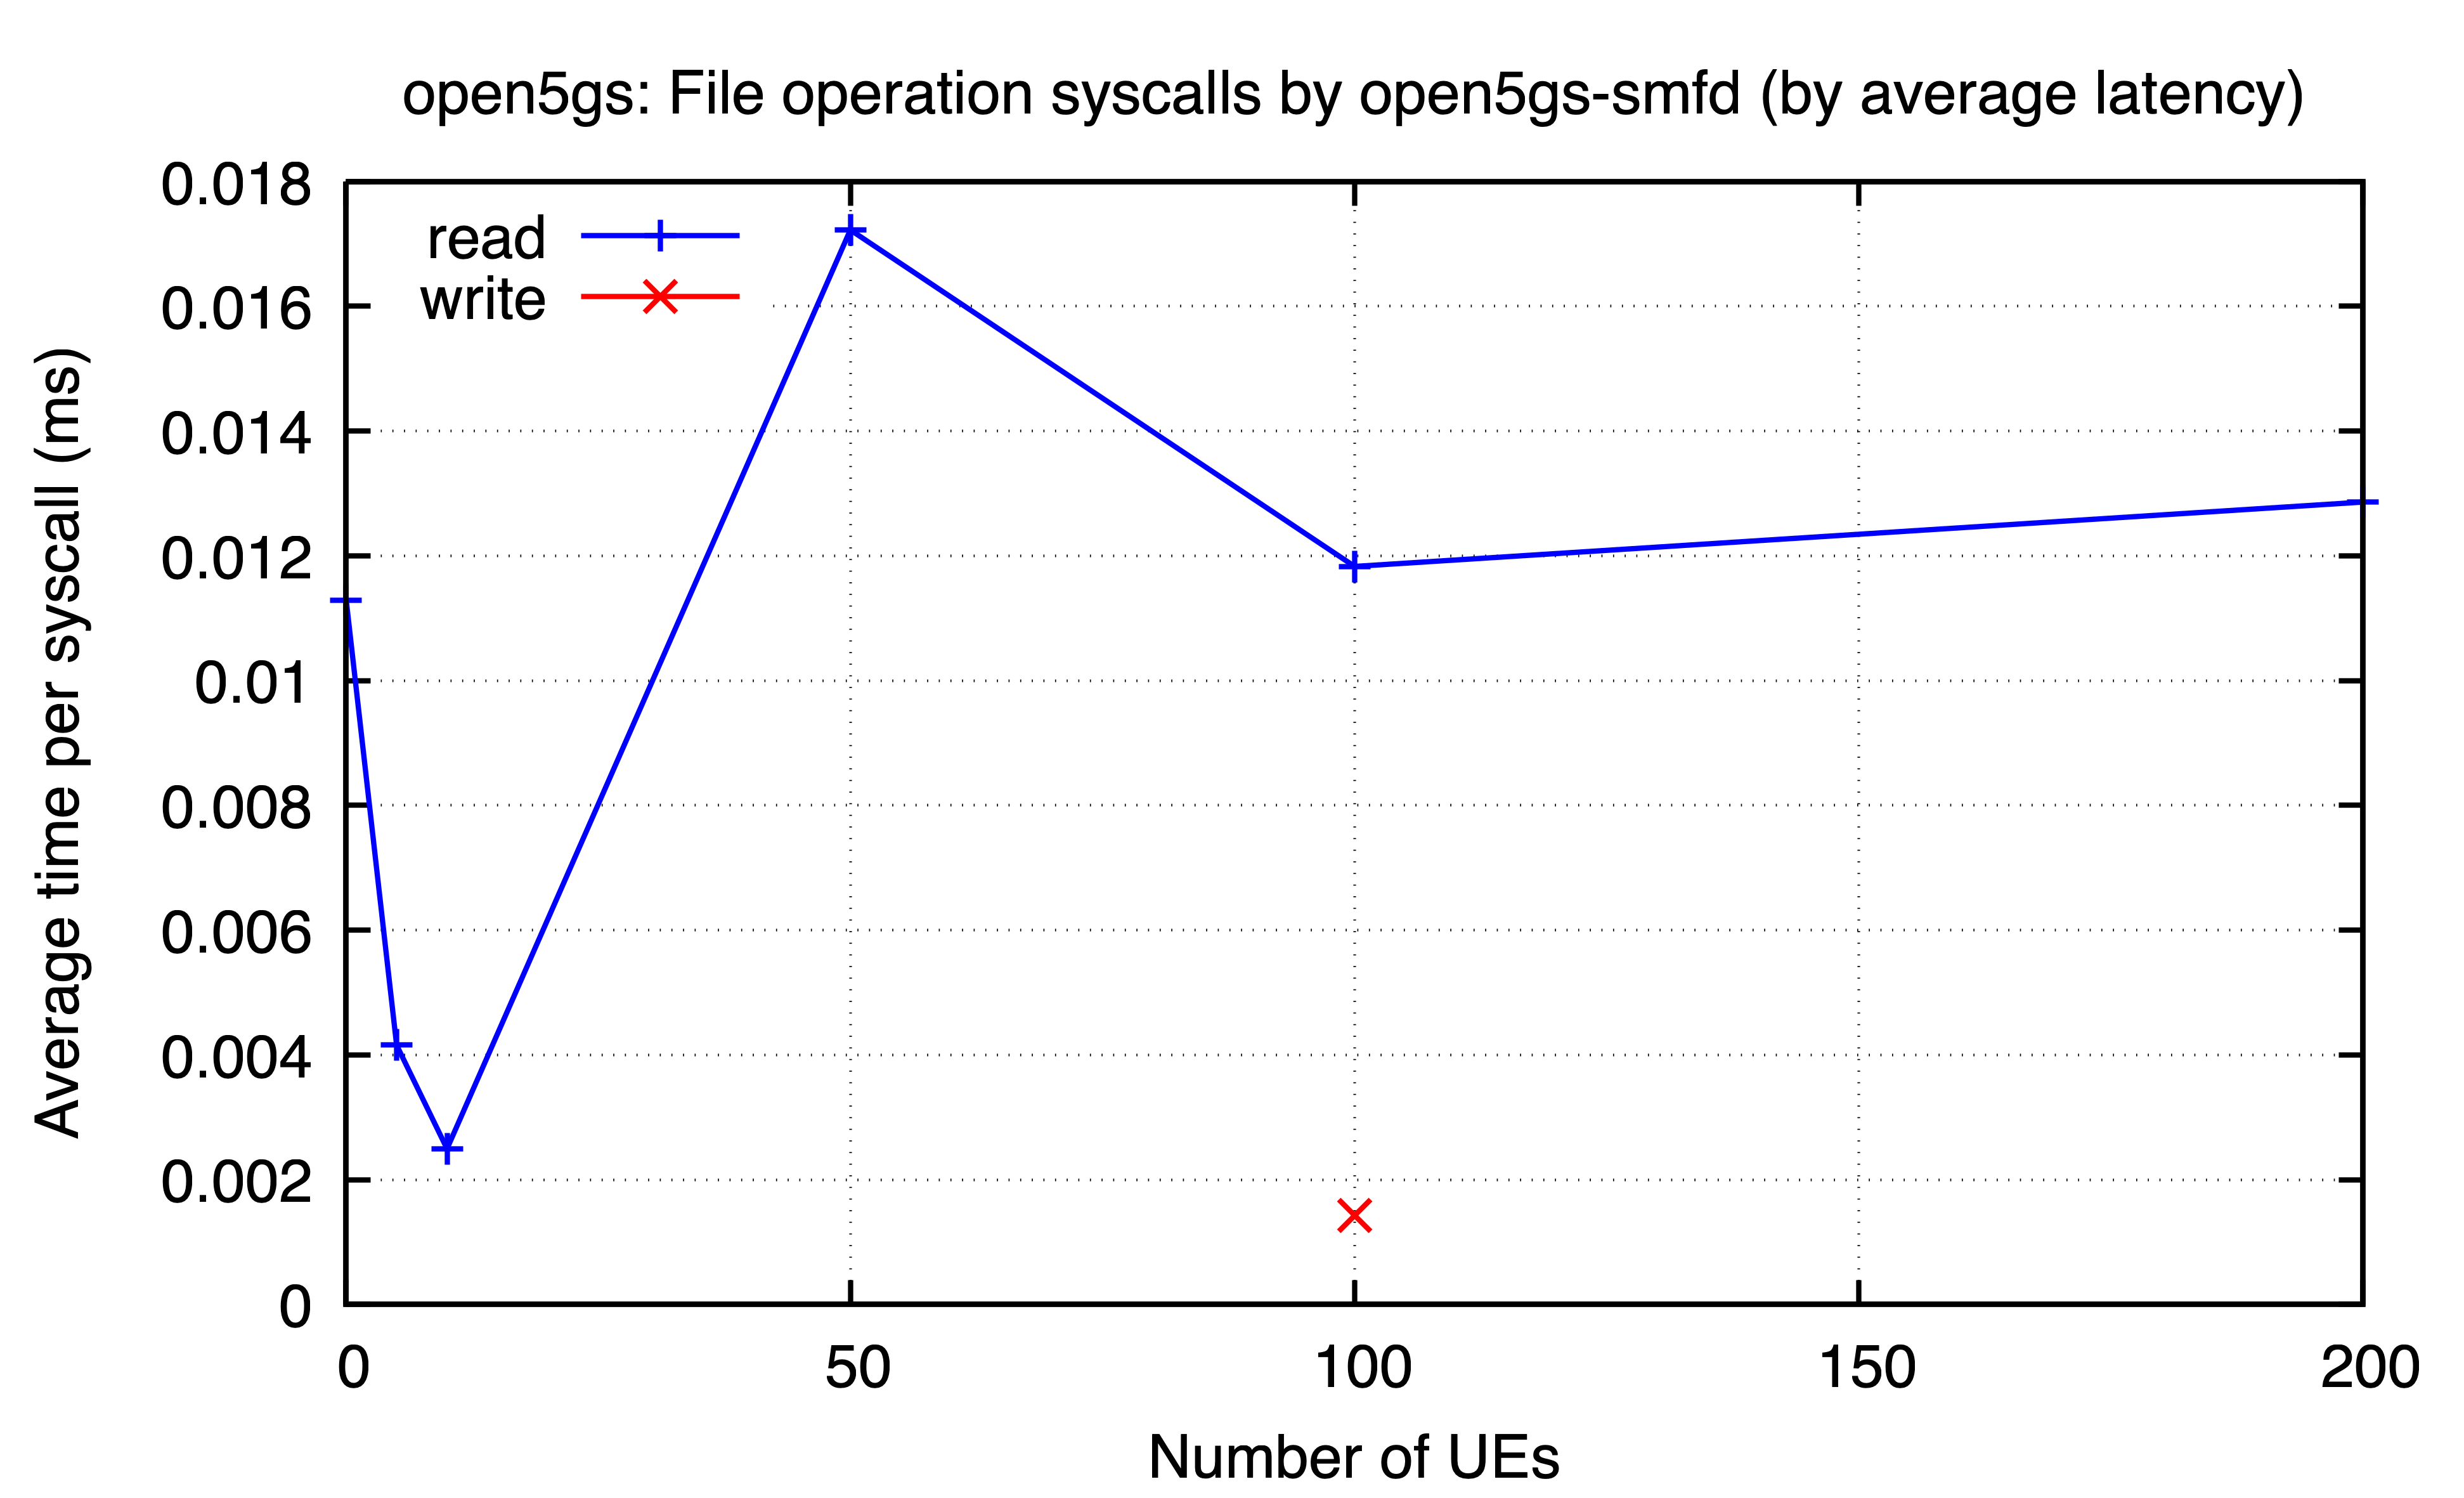

Source data for this figure (header and first rows):
ues, read, write
0, 0.01129, 
5, 0.004156, 
10, 0.002495, 
50, 0.01722, 
100, 0.01183, 0.001427
200, 0.01286, 
